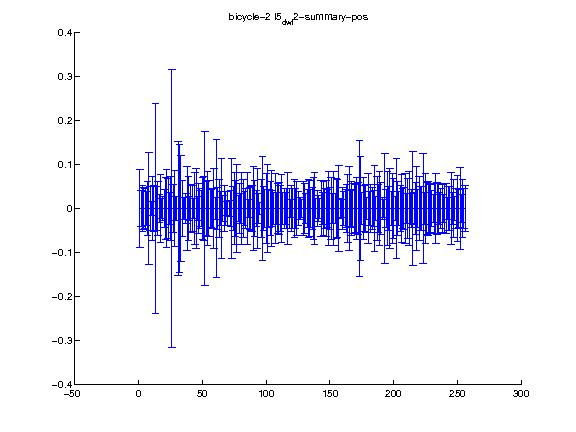

The file beside this chart, header and first rows:
1.000000, 2.000000, 3.000000, 4.000000, 5.000000, 6.000000, 7.000000, 8.000000, 9.000000, 10.000000, 11.000000, 12.000000, 13.000000, 14.000000, 15.000000, 16.000000, 17.000000, 18.000000, 19.000000, 20.000000, 21.000000, 22.000000, 23.000000, 24.000000
0.000000, 0.000000, 0.000000, 0.000000, 0.000000, 0.000000, 0.000000, 0.000000, 0.000000, 0.000000, 0.000000, 0.000000, 0.000000, 0.000000, 0.000000, 0.000000, 0.000000, 0.000000, 0.000000, 0.000000, 0.000000, 0.000000, 0.000000, 0.000000
0.08936, 0.04185, 0.05278, 0.04795, 0.04558, 0.0397, 0.06238, 0.1266, 0.05102, 0.01692, 0.07269, 0.05194, 0.239, 0.04919, 0.06092, 0.03158, 0.07643, 0.02251, 0.02737, 0.04234, 0.06937, 0.08895, 0.06909, 0.0367
